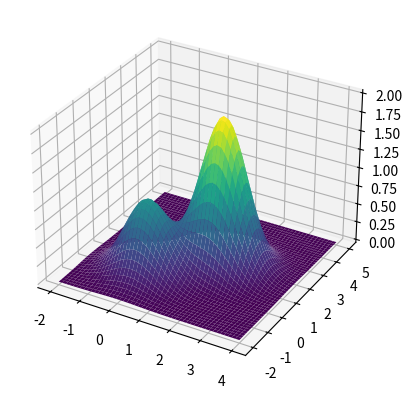

Write the Python code that produced this figure.
import numpy as np
import matplotlib.pyplot as plt
from collections import Counter

def calcula_moda(valores):
    contagem = Counter(valores)
    moda = contagem.most_common(1)[0][0]
    return moda

# Função objetivo
def f(x1, x2):
    return np.exp(-(x1**2 + x2**2)) + 2 * np.exp(-((x1 - 1.7)**2 + (x2 - 1.7)**2))

# Função de perturbação 
def perturb(x, e):
    return np.random.uniform(low=x-e, high=x+e, size=2)

# Domínios de x1 e x2
x1_range = [-2, 4]
x2_range = [-2, 5]

# Plotar função 3D
x1_vals = np.linspace(x1_range[0], x1_range[1])
x2_vals = np.linspace(x2_range[0], x2_range[1])
x1_grid, x2_grid = np.meshgrid(x1_vals, x2_vals)
z_vals = f(x1_grid, x2_grid)

fig = plt.figure()
ax = fig.add_subplot(111, projection='3d')
ax.plot_surface(x1_grid, x2_grid, z_vals, cmap='viridis')

# Parâmetros
e = .1  # Vizinhança inicial
max_it = 10000  # Número máximo de iterações
max_viz = 50  # Número máximo de vizinhos a considerar
t = 100  # Número de iterações sem melhoria para parada antecipada
R = 100  # Número de rodadas
valores_finais = []  # Armazena as melhores soluções de cada rodada

# Algoritmo Hill Climbing
def hill_climbing(x_opt, f_opt):
    valores = [f_opt]
    melhoria = True
    cont_naoMelhorias = 0
    i = 0

    while i < max_it and melhoria:
        melhoria = False
        for j in range(max_viz):
            x_cand = perturb(x_opt, e)  # Gera um novo candidato
            x_cand[0] = np.clip(x_cand[0], x1_range[0], x1_range[1])  # Mantém dentro dos limites de x1
            x_cand[1] = np.clip(x_cand[1], x2_range[0], x2_range[1])  # Mantém dentro dos limites de x2
            f_cand = f(x_cand[0], x_cand[1])  # Calcula o valor da função no candidato
            
            if f_cand > f_opt:  # Se o candidato é melhor, atualiza
                x_opt = x_cand
                f_opt = f_cand
                valores.append(f_opt)
                melhoria = True
                cont_naoMelhorias = 0  # Reset no contador de melhorias
                break
        
        if not melhoria:
            cont_naoMelhorias += 1
            if cont_naoMelhorias >= t:  # Parada antecipada por falta de melhoria
                break
        
        i += 1
    
    return f_opt

# Executa o algoritmo R vezes
for _ in range(R):
    # Ponto inicial - domínio inferior
    x_opt = np.array([x1_range[0], x2_range[0]])
    f_opt = f(x_opt[0], x_opt[1])
    
    melhor_solucao = hill_climbing(x_opt, f_opt)
    valores_finais.append(round(melhor_solucao, 3))

plt.show()

# resultados
print("Soluções finais:", valores_finais)
print("Moda das soluções finais:", calcula_moda(valores_finais))
